Dataset: dataset_balanced (GitHub, TakanashaTaryu/Osteosarcoma-Histopathology-Classification). Classes: non-tumor, non-viable tumor, viable tumor.

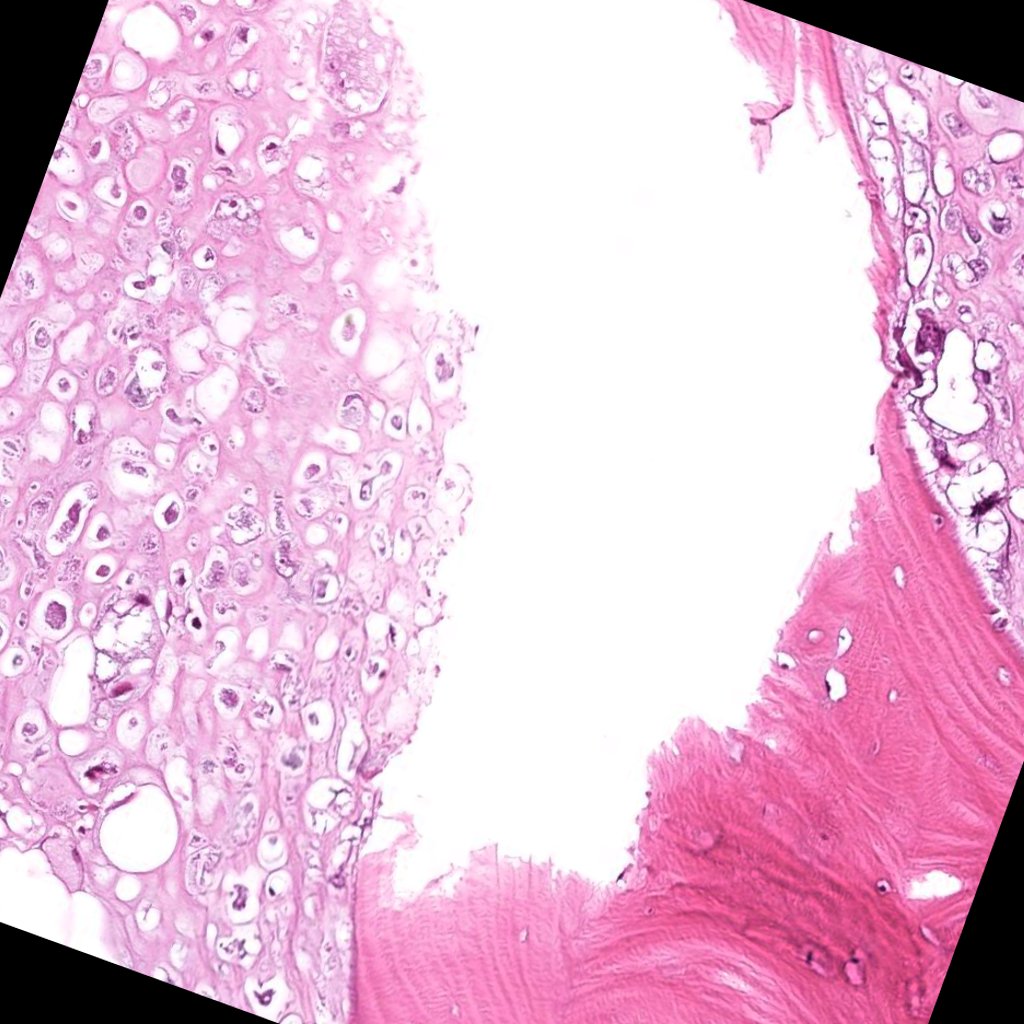
Label: viable tumor

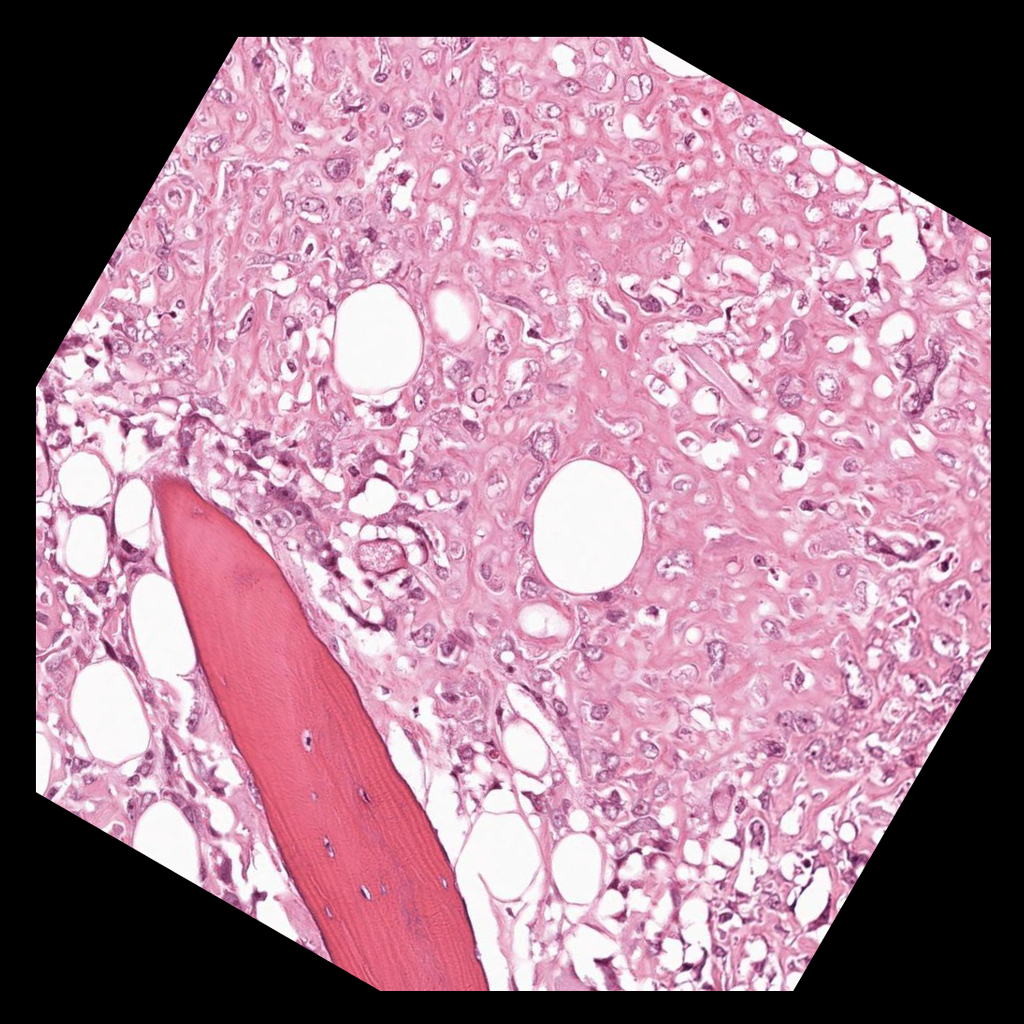
Label: viable tumor

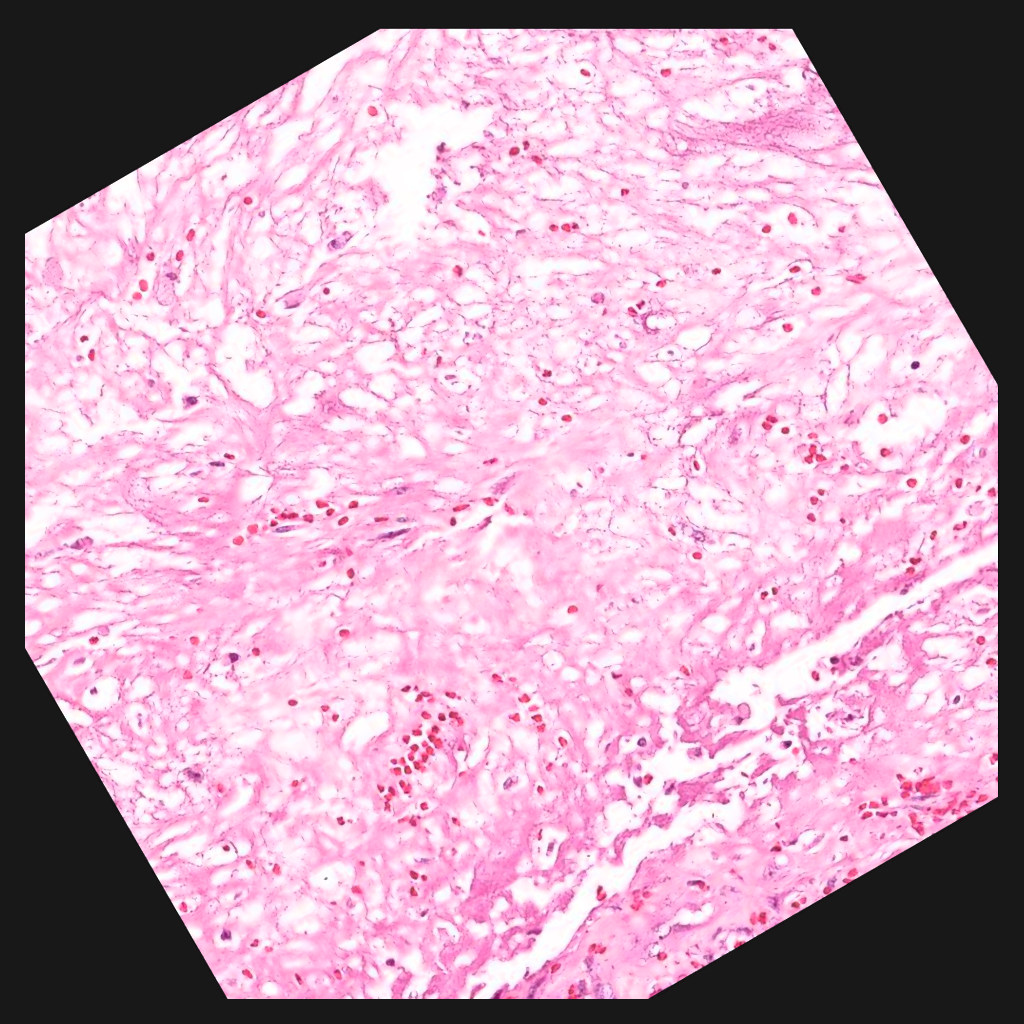
Label: non-viable tumor

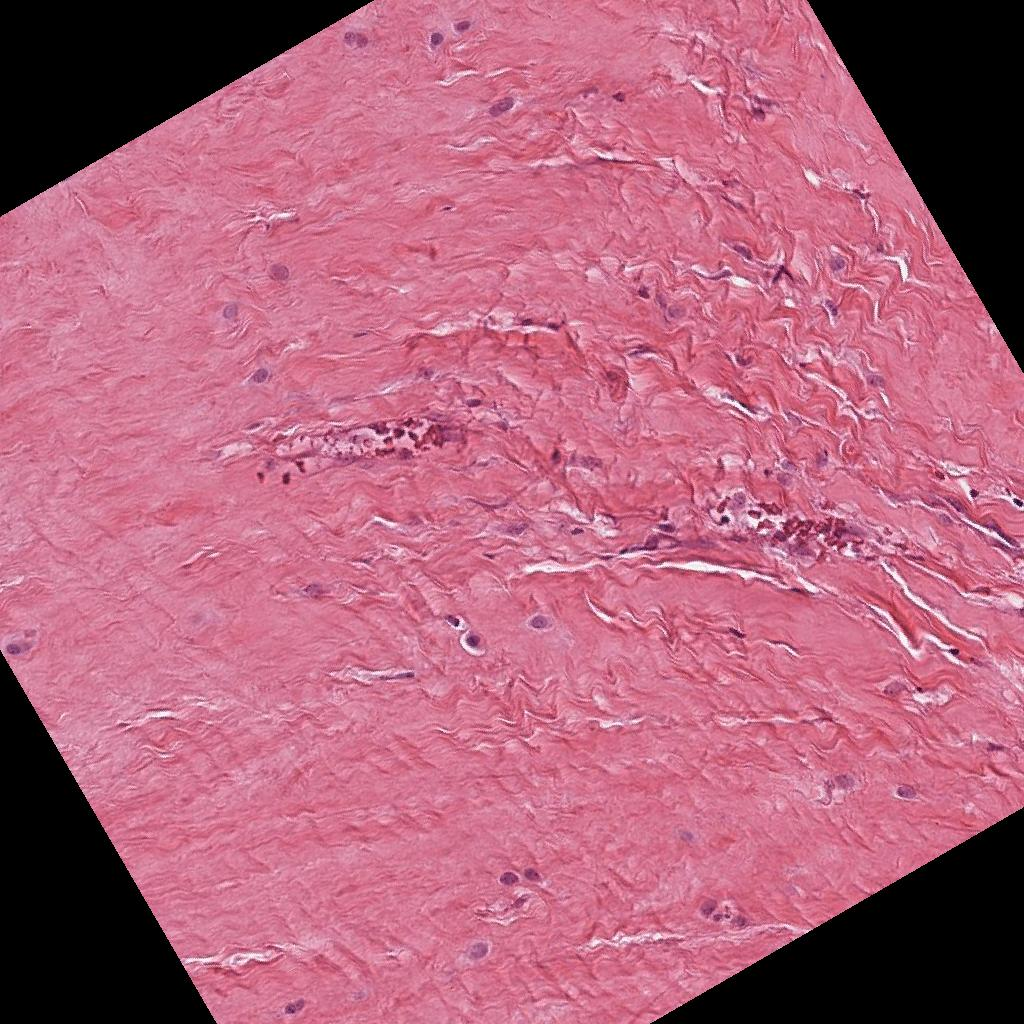
Label: non-tumor

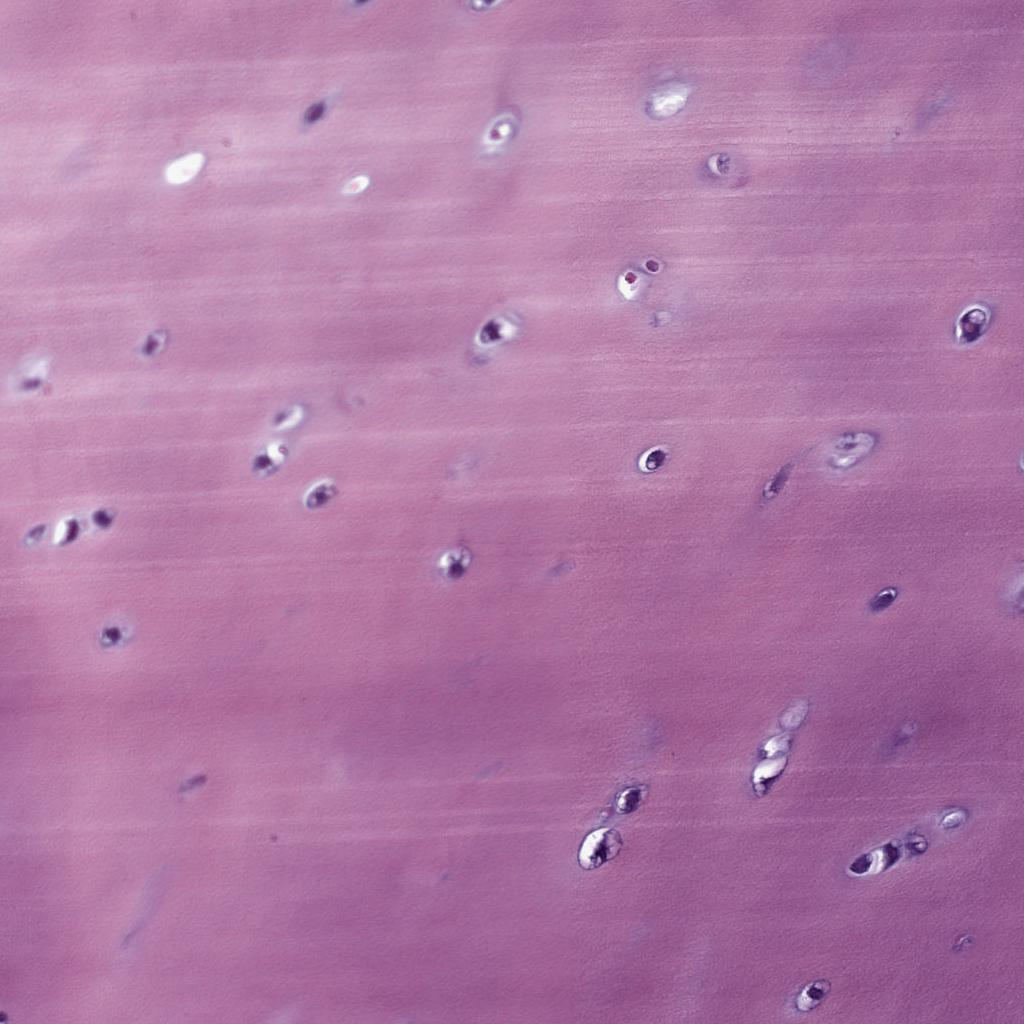
Label: non-tumor

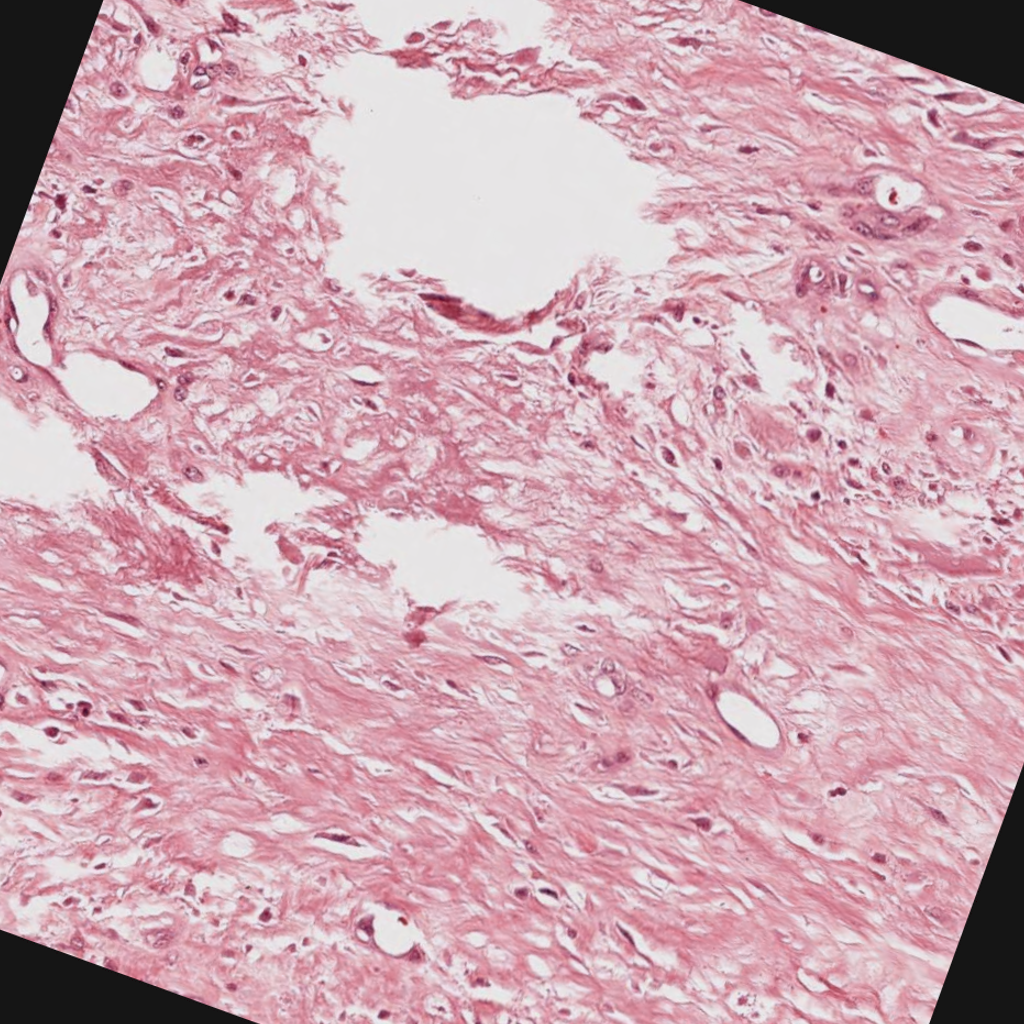
Label: non-viable tumor
